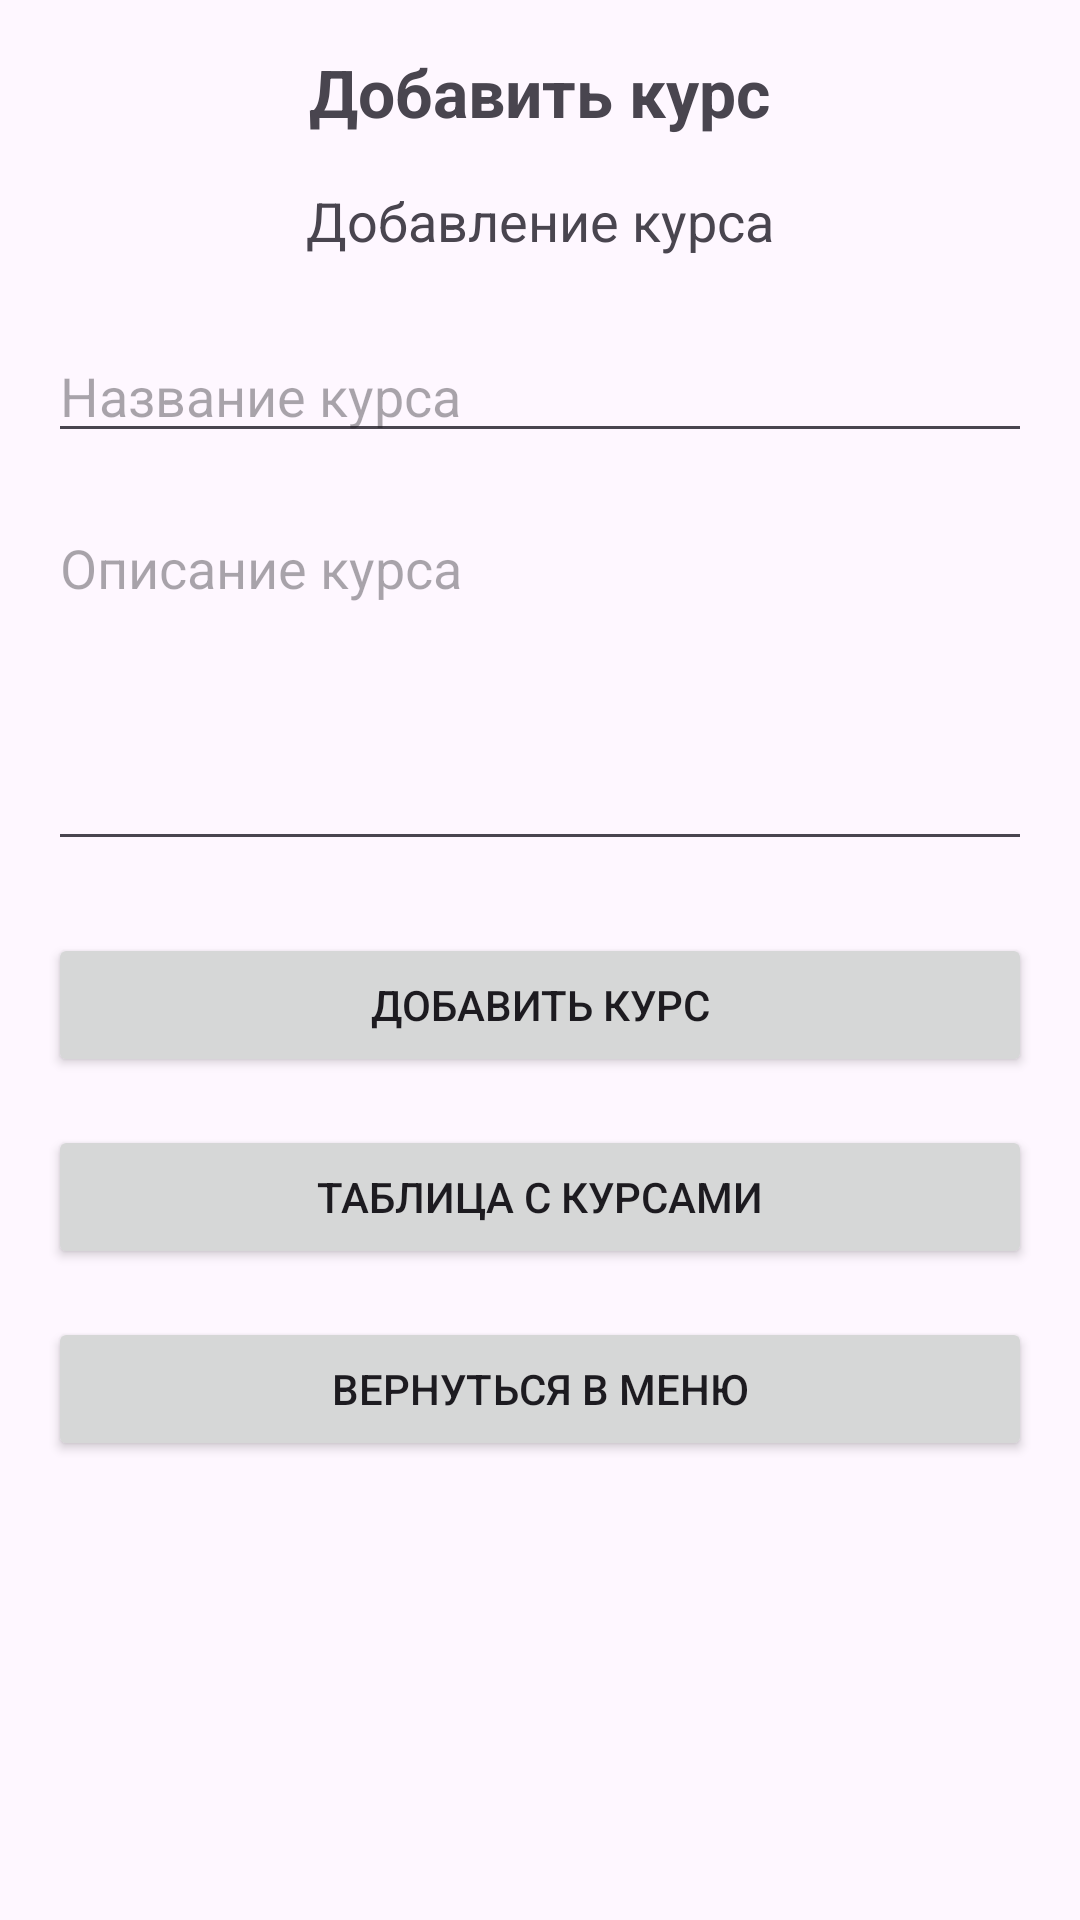

Layout XML and referenced resources for this Android screen:
<!-- AndroidManifest.xml: application theme Theme.Uchebka -->
<!-- res/layout/addcourse.xml -->
<?xml version="1.0" encoding="utf-8"?>

<LinearLayout xmlns:android="http://schemas.android.com/apk/res/android"
    android:layout_width="match_parent"
    android:layout_height="match_parent"
    android:orientation="vertical"
    android:padding="16dp">

    <TextView
        android:text="Добавить курс"
        android:textSize="22sp"
        android:textStyle="bold"
        android:layout_width="wrap_content"
        android:layout_height="wrap_content"
        android:layout_gravity="center_horizontal"
        android:layout_marginBottom="16dp"/>

    <TextView
        android:text="Добавление курса"
        android:textSize="18sp"
        android:layout_width="wrap_content"
        android:layout_height="wrap_content"
        android:layout_gravity="center_horizontal"
        android:layout_marginBottom="24dp"/>

    <EditText
        android:id="@+id/etCourseName"
        android:layout_width="match_parent"
        android:layout_height="wrap_content"
        android:hint="Название курса"
        android:layout_marginBottom="16dp"/>

    <EditText
        android:id="@+id/etCourseDescription"
        android:layout_width="match_parent"
        android:layout_height="120dp"
        android:hint="Описание курса"
        android:gravity="top"
        android:inputType="textMultiLine"
        android:layout_marginBottom="24dp"/>

    <Button
        android:id="@+id/btnAddCourse"
        android:layout_width="match_parent"
        android:layout_height="wrap_content"
        android:text="Добавить курс"
        android:layout_marginBottom="16dp"/>

    <Button
        android:id="@+id/btnViewCourses"
        android:layout_width="match_parent"
        android:layout_height="wrap_content"
        android:text="Таблица с курсами"
        android:layout_marginBottom="16dp"/>

    <Button
        android:id="@+id/btnBack"
        android:layout_width="match_parent"
        android:layout_height="wrap_content"
        android:text="Вернуться в меню"/>
</LinearLayout>
<!-- resources referenced by this layout -->
<resources>
  <style name="Theme.Uchebka" parent="Base.Theme.Uchebka" />
  <style name="Base.Theme.Uchebka" parent="Theme.Material3.DayNight.NoActionBar">
          
          
      </style>
</resources>
